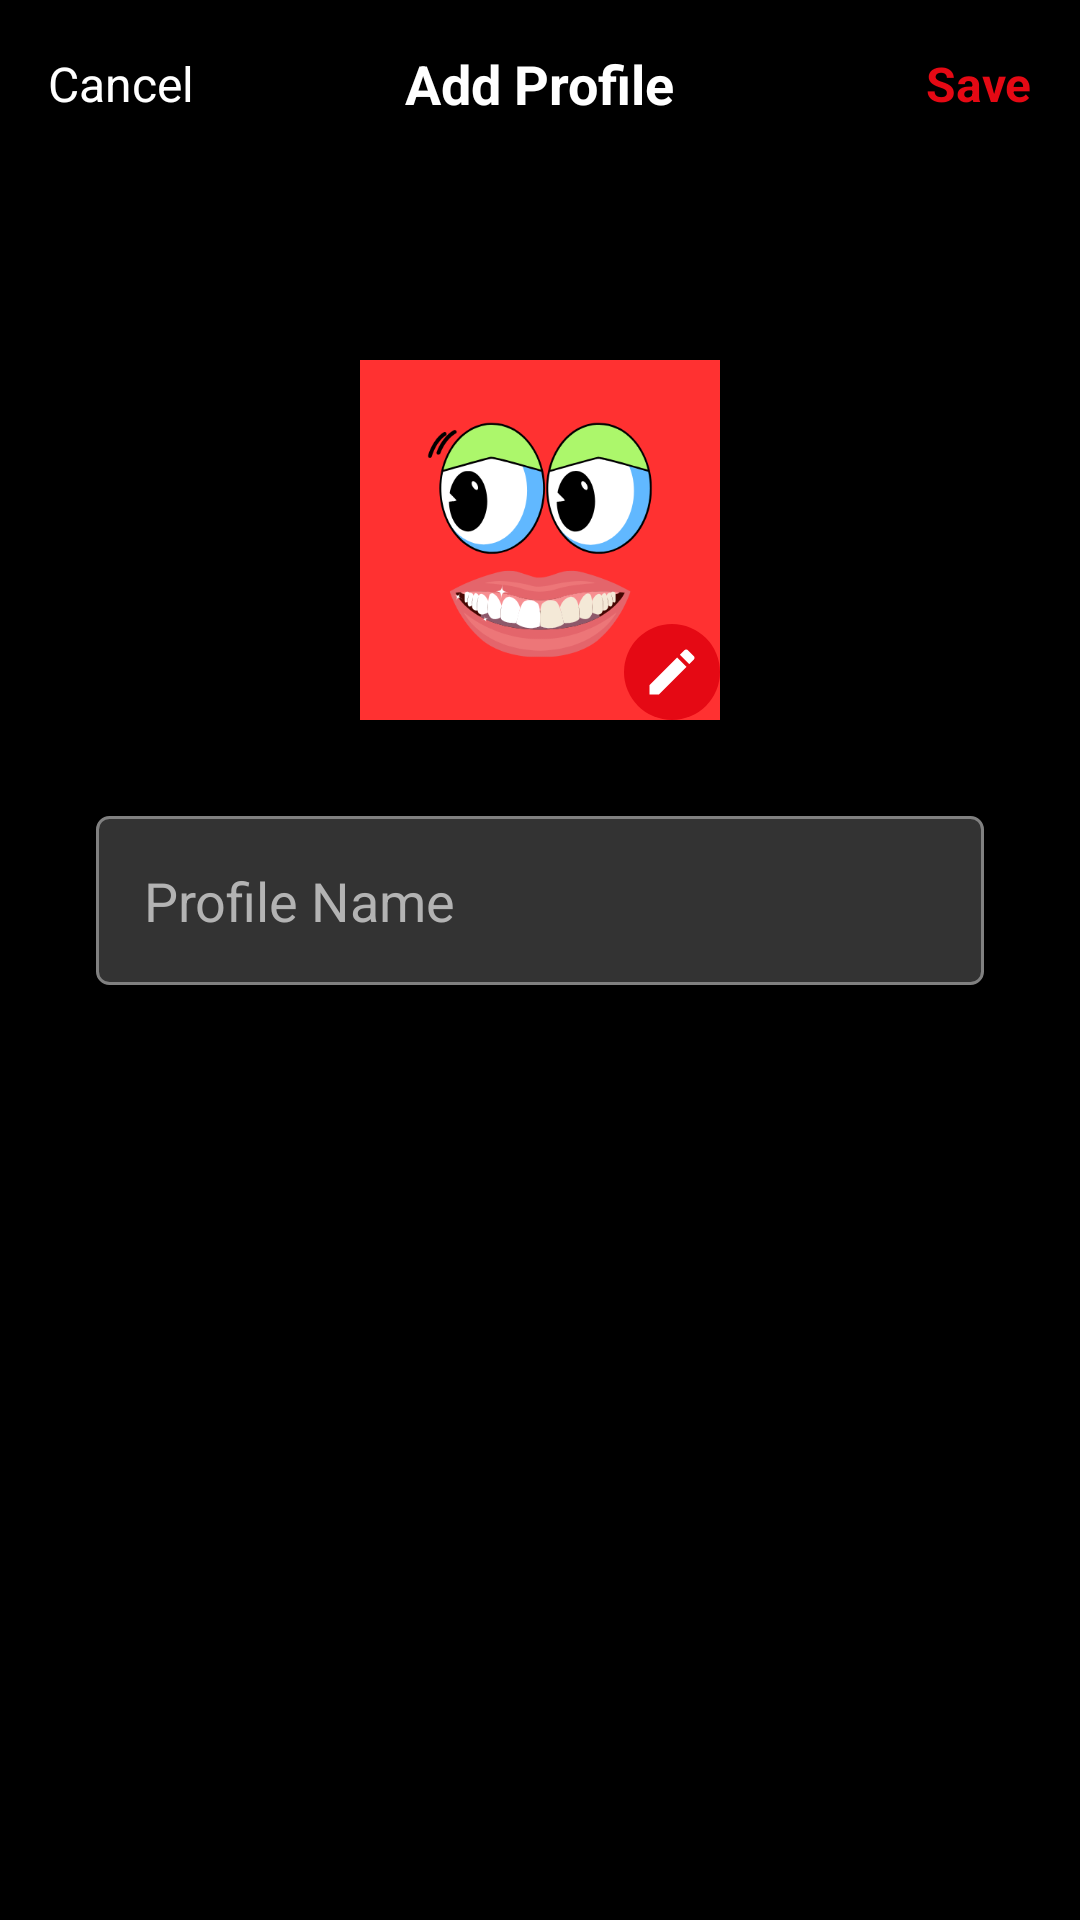

Layout XML and referenced resources for this Android screen:
<!-- AndroidManifest.xml: application theme Theme.Notflix -->
<!-- res/layout/activity_add_profile.xml -->
<?xml version="1.0" encoding="utf-8"?>
<androidx.constraintlayout.widget.ConstraintLayout
    xmlns:android="http://schemas.android.com/apk/res/android"
    xmlns:app="http://schemas.android.com/apk/res-auto"
    xmlns:tools="http://schemas.android.com/tools"
    android:layout_width="match_parent"
    android:layout_height="match_parent"
    android:background="#000000"
    android:fitsSystemWindows="true">

    <androidx.appcompat.widget.Toolbar
        android:id="@+id/toolbar"
        android:layout_width="match_parent"
        android:layout_height="?attr/actionBarSize"
        android:background="#000000"
        app:layout_constraintTop_toTopOf="parent">

        <RelativeLayout
            android:layout_width="match_parent"
            android:layout_height="match_parent"
            android:layout_marginEnd="16dp">

            <TextView
                android:id="@+id/btnCancel"
                android:layout_width="wrap_content"
                android:layout_height="wrap_content"
                android:layout_alignParentStart="true"
                android:layout_centerVertical="true"
                android:text="Cancel"
                android:textColor="#FFFFFF"
                android:textSize="16sp" />

            <TextView
                android:layout_width="wrap_content"
                android:layout_height="wrap_content"
                android:layout_centerInParent="true"
                android:text="Add Profile"
                android:textColor="#FFFFFF"
                android:textSize="18sp"
                android:textStyle="bold" />

            <TextView
                android:id="@+id/btnSave"
                android:layout_width="wrap_content"
                android:layout_height="wrap_content"
                android:layout_alignParentEnd="true"
                android:layout_centerVertical="true"
                android:text="Save"
                android:textColor="#E50914"
                android:textSize="16sp"
                android:textStyle="bold" />

        </RelativeLayout>
    </androidx.appcompat.widget.Toolbar>

    <FrameLayout
        android:id="@+id/avatarContainer"
        android:layout_width="120dp"
        android:layout_height="120dp"
        android:layout_marginTop="64dp"
        app:layout_constraintEnd_toEndOf="parent"
        app:layout_constraintStart_toStartOf="parent"
        app:layout_constraintTop_toBottomOf="@id/toolbar">

        <ImageView
            android:id="@+id/ivAvatar"
            android:layout_width="match_parent"
            android:layout_height="match_parent"
            android:scaleType="centerCrop"
            android:src="@drawable/avatar_default" />

        <ImageView
            android:id="@+id/ivEditAvatar"
            android:layout_width="32dp"
            android:layout_height="32dp"
            android:layout_gravity="bottom|end"
            android:background="@drawable/circle_background"
            android:padding="6dp"
            android:src="@drawable/ic_edit" />

    </FrameLayout>

    <EditText
        android:id="@+id/etProfileName"
        android:layout_width="match_parent"
        android:layout_height="wrap_content"
        android:layout_marginHorizontal="32dp"
        android:layout_marginTop="32dp"
        android:background="@drawable/edittext_background"
        android:hint="Profile Name"
        android:imeOptions="actionDone"
        android:inputType="textPersonName|textCapWords"
        android:maxLength="50"
        android:padding="16dp"
        android:textColor="#FFFFFF"
        android:textColorHint="#B3B3B3"
        app:layout_constraintTop_toBottomOf="@id/avatarContainer" />

    <androidx.recyclerview.widget.RecyclerView
        android:id="@+id/rvAvatars"
        android:layout_width="match_parent"
        android:layout_height="wrap_content"
        android:layout_marginTop="24dp"
        android:clipToPadding="false"
        android:orientation="horizontal"
        android:paddingHorizontal="32dp"
        android:visibility="gone"
        app:layoutManager="androidx.recyclerview.widget.LinearLayoutManager"
        app:layout_constraintTop_toBottomOf="@id/etProfileName"
        tools:listitem="@layout/item_avatar_choice" />

</androidx.constraintlayout.widget.ConstraintLayout>
<!-- res/layout/item_avatar_choice.xml (included above) -->
<?xml version="1.0" encoding="utf-8"?>
<androidx.cardview.widget.CardView
    xmlns:android="http://schemas.android.com/apk/res/android"
    xmlns:app="http://schemas.android.com/apk/res-auto"
    android:layout_width="80dp"
    android:layout_height="80dp"
    android:layout_marginEnd="12dp"
    app:cardBackgroundColor="@android:color/transparent"
    app:cardCornerRadius="8dp"
    app:cardElevation="0dp">

    <ImageView
        android:id="@+id/ivAvatarChoice"
        android:layout_width="match_parent"
        android:layout_height="match_parent"
        android:scaleType="centerCrop"
        android:src="@drawable/avatar_default" />

</androidx.cardview.widget.CardView>
<!-- resources referenced by this layout -->
<resources>
  <!-- drawable avatar_default: png bitmap (drawable, 35514 bytes) -->
  <!-- drawable circle_background (drawable) -->
  <?xml version="1.0" encoding="utf-8"?>
  <shape xmlns:android="http://schemas.android.com/apk/res/android"
      android:shape="oval">
      <solid android:color="@color/netflix_red" />
  </shape>
  <!-- drawable edittext_background (drawable) -->
  <?xml version="1.0" encoding="utf-8"?>
  <selector xmlns:android="http://schemas.android.com/apk/res/android">
      <item android:state_focused="true">
          <shape android:shape="rectangle">
              <solid android:color="@color/input_background"/>
              <corners android:radius="4dp"/>
              <stroke android:width="2dp" android:color="@color/input_border_focused"/>
          </shape>
      </item>
      <item>
          <shape android:shape="rectangle">
              <solid android:color="@color/input_background"/>
              <corners android:radius="4dp"/>
              <stroke android:width="1dp" android:color="@color/input_border"/>
          </shape>
      </item>
  </selector>
  <!-- drawable ic_edit (drawable) -->
  <?xml version="1.0" encoding="utf-8"?>
  <vector xmlns:android="http://schemas.android.com/apk/res/android"
      android:width="24dp"
      android:height="24dp"
      android:viewportWidth="24"
      android:viewportHeight="24"
      android:tint="@color/text_white">
      <path
          android:fillColor="@color/text_white"
          android:pathData="M3,17.25V21h3.75L17.81,9.94l-3.75,-3.75L3,17.25zM20.71,7.04c0.39,-0.39 0.39,-1.02 0,-1.41l-2.34,-2.34c-0.39,-0.39 -1.02,-0.39 -1.41,0l-1.83,1.83 3.75,3.75 1.83,-1.83z"/>
  </vector>
  <style name="Theme.Notflix" parent="Theme.MaterialComponents.DayNight.NoActionBar">
          
          <item name="colorPrimary">@color/netflix_red</item>
          <item name="colorPrimaryVariant">@color/netflix_dark_red</item>
          <item name="colorOnPrimary">@color/white</item>
  
          
          <item name="colorSecondary">@color/netflix_red</item>
          <item name="colorSecondaryVariant">@color/netflix_dark_red</item>
          <item name="colorOnSecondary">@color/white</item>
  
          
          <item name="android:windowBackground">@color/netflix_black</item>
          <item name="colorSurface">@color/background_dark_gray</item>
          <item name="colorOnSurface">@color/text_white</item>
  
          
          <item name="android:statusBarColor">@color/status_bar_transparent</item>
          <item name="android:windowLightStatusBar">false</item>
  
          
          <item name="android:textColorPrimary">@color/text_white</item>
          <item name="android:textColorSecondary">@color/text_gray</item>
          <item name="android:textColorHint">@color/text_dark_gray</item>
  
          
          <item name="android:windowDrawsSystemBarBackgrounds">true</item>
          
          
          <item name="popupMenuStyle">@style/NetflixPopupMenu</item>
          <item name="android:popupMenuStyle">@style/NetflixPopupMenu</item>
      </style>
  <color name="netflix_red">#E50914</color>
  <color name="input_background">#333333</color>
  <color name="input_border_focused">#FFFFFF</color>
  <color name="input_border">#808080</color>
  <color name="text_white">#FFFFFF</color>
  <color name="netflix_dark_red">#B20710</color>
  <color name="white">#FFFFFF</color>
  <color name="netflix_black">#000000</color>
  <color name="background_dark_gray">#141414</color>
  <color name="status_bar_transparent">#00000000</color>
  <color name="text_gray">#B3B3B3</color>
  <color name="text_dark_gray">#808080</color>
  <style name="NetflixPopupMenu" parent="Widget.AppCompat.PopupMenu">
          <item name="android:popupBackground">@color/text_light_gray</item>
      </style>
  <color name="text_light_gray">#E5E5E5</color>
</resources>
